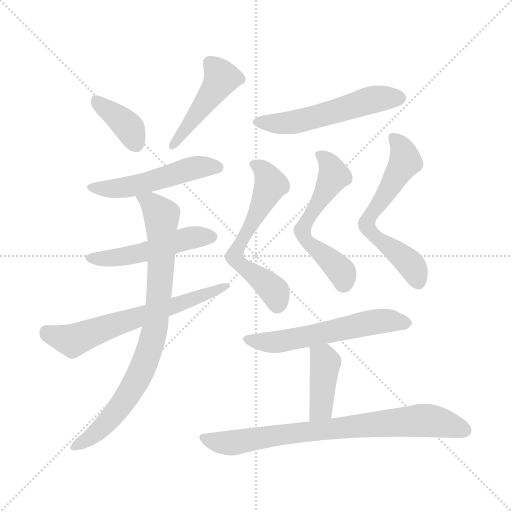
t = 0.00 s
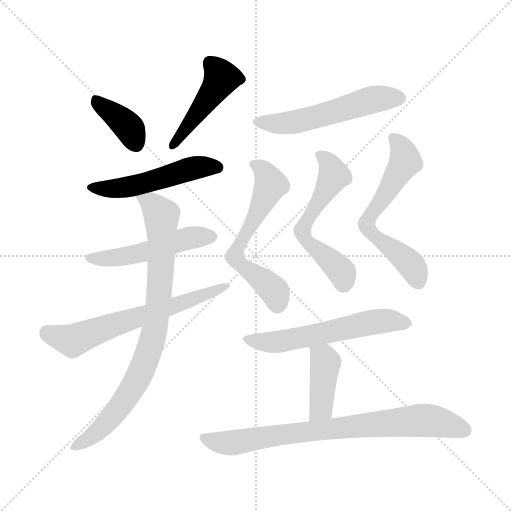
t = 1.87 s
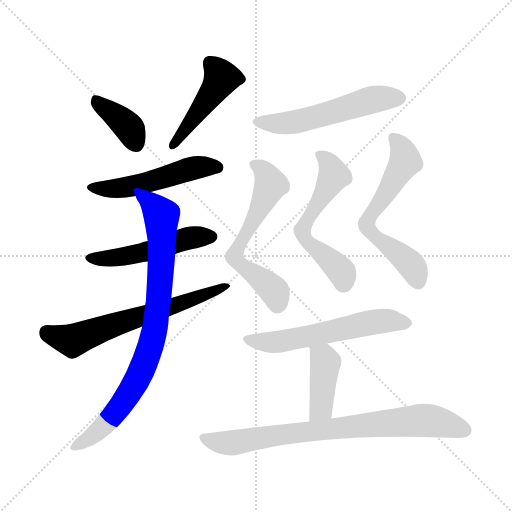
t = 3.73 s
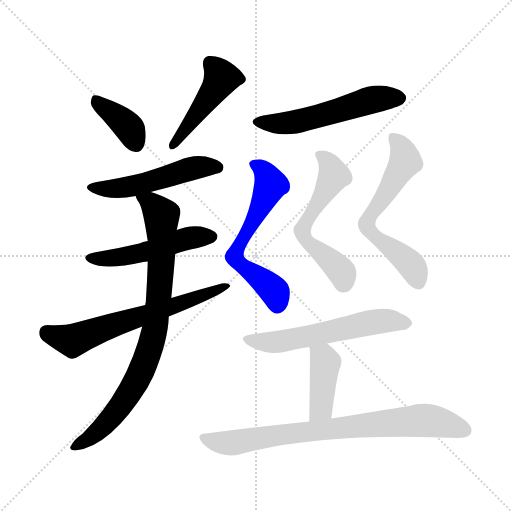
t = 5.60 s
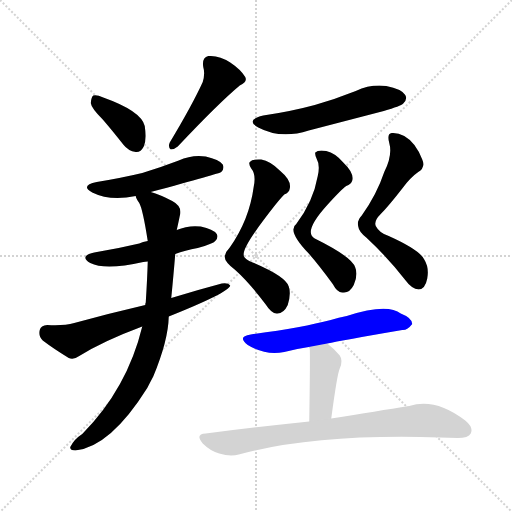
t = 7.47 s
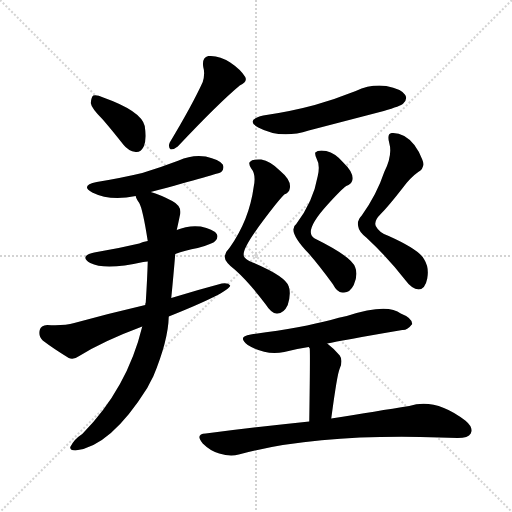
t = 9.34 s

The animated SVG that drew these frames (rendered in a browser with its animation timeline set to each time). Animation: 13 CSS @keyframes rules; one cycle of 9.34 s.

<svg version="1.1" viewBox="0 0 1024 1024" xmlns="http://www.w3.org/2000/svg">
  <g stroke="lightgray" stroke-dasharray="1,1" stroke-width="1" transform="scale(4, 4)">
    <line x1="0" y1="0" x2="256" y2="256"></line>
    <line x1="256" y1="0" x2="0" y2="256"></line>
    <line x1="128" y1="0" x2="128" y2="256"></line>
    <line x1="0" y1="128" x2="256" y2="128"></line>
  </g>
<g transform="scale(1, -1) translate(0, -900)">
   <style type="text/css">
    @keyframes keyframes0 {
      from {
       stroke: blue;
       stroke-dashoffset: 378;
       stroke-width: 128;
       }
       55% {
       animation-timing-function: step-end;
       stroke: blue;
       stroke-dashoffset: 0;
       stroke-width: 128;
       }
       to {
       stroke: black;
       stroke-width: 1024;
       }
       }
       #make-me-a-hanzi-animation-0 {
         animation: keyframes0 0.557617s both;
         animation-delay: 0.000000s;
         animation-timing-function: linear;
       }
    @keyframes keyframes1 {
      from {
       stroke: blue;
       stroke-dashoffset: 458;
       stroke-width: 128;
       }
       60% {
       animation-timing-function: step-end;
       stroke: blue;
       stroke-dashoffset: 0;
       stroke-width: 128;
       }
       to {
       stroke: black;
       stroke-width: 1024;
       }
       }
       #make-me-a-hanzi-animation-1 {
         animation: keyframes1 0.622721s both;
         animation-delay: 0.557617s;
         animation-timing-function: linear;
       }
    @keyframes keyframes2 {
      from {
       stroke: blue;
       stroke-dashoffset: 513;
       stroke-width: 128;
       }
       63% {
       animation-timing-function: step-end;
       stroke: blue;
       stroke-dashoffset: 0;
       stroke-width: 128;
       }
       to {
       stroke: black;
       stroke-width: 1024;
       }
       }
       #make-me-a-hanzi-animation-2 {
         animation: keyframes2 0.667480s both;
         animation-delay: 1.180339s;
         animation-timing-function: linear;
       }
    @keyframes keyframes3 {
      from {
       stroke: blue;
       stroke-dashoffset: 502;
       stroke-width: 128;
       }
       62% {
       animation-timing-function: step-end;
       stroke: blue;
       stroke-dashoffset: 0;
       stroke-width: 128;
       }
       to {
       stroke: black;
       stroke-width: 1024;
       }
       }
       #make-me-a-hanzi-animation-3 {
         animation: keyframes3 0.658529s both;
         animation-delay: 1.847819s;
         animation-timing-function: linear;
       }
    @keyframes keyframes4 {
      from {
       stroke: blue;
       stroke-dashoffset: 641;
       stroke-width: 128;
       }
       68% {
       animation-timing-function: step-end;
       stroke: blue;
       stroke-dashoffset: 0;
       stroke-width: 128;
       }
       to {
       stroke: black;
       stroke-width: 1024;
       }
       }
       #make-me-a-hanzi-animation-4 {
         animation: keyframes4 0.771647s both;
         animation-delay: 2.506348s;
         animation-timing-function: linear;
       }
    @keyframes keyframes5 {
      from {
       stroke: blue;
       stroke-dashoffset: 833;
       stroke-width: 128;
       }
       73% {
       animation-timing-function: step-end;
       stroke: blue;
       stroke-dashoffset: 0;
       stroke-width: 128;
       }
       to {
       stroke: black;
       stroke-width: 1024;
       }
       }
       #make-me-a-hanzi-animation-5 {
         animation: keyframes5 0.927897s both;
         animation-delay: 3.277995s;
         animation-timing-function: linear;
       }
    @keyframes keyframes6 {
      from {
       stroke: blue;
       stroke-dashoffset: 544;
       stroke-width: 128;
       }
       64% {
       animation-timing-function: step-end;
       stroke: blue;
       stroke-dashoffset: 0;
       stroke-width: 128;
       }
       to {
       stroke: black;
       stroke-width: 1024;
       }
       }
       #make-me-a-hanzi-animation-6 {
         animation: keyframes6 0.692708s both;
         animation-delay: 4.205892s;
         animation-timing-function: linear;
       }
    @keyframes keyframes7 {
      from {
       stroke: blue;
       stroke-dashoffset: 604;
       stroke-width: 128;
       }
       66% {
       animation-timing-function: step-end;
       stroke: blue;
       stroke-dashoffset: 0;
       stroke-width: 128;
       }
       to {
       stroke: black;
       stroke-width: 1024;
       }
       }
       #make-me-a-hanzi-animation-7 {
         animation: keyframes7 0.741536s both;
         animation-delay: 4.898600s;
         animation-timing-function: linear;
       }
    @keyframes keyframes8 {
      from {
       stroke: blue;
       stroke-dashoffset: 571;
       stroke-width: 128;
       }
       65% {
       animation-timing-function: step-end;
       stroke: blue;
       stroke-dashoffset: 0;
       stroke-width: 128;
       }
       to {
       stroke: black;
       stroke-width: 1024;
       }
       }
       #make-me-a-hanzi-animation-8 {
         animation: keyframes8 0.714681s both;
         animation-delay: 5.640137s;
         animation-timing-function: linear;
       }
    @keyframes keyframes9 {
      from {
       stroke: blue;
       stroke-dashoffset: 616;
       stroke-width: 128;
       }
       67% {
       animation-timing-function: step-end;
       stroke: blue;
       stroke-dashoffset: 0;
       stroke-width: 128;
       }
       to {
       stroke: black;
       stroke-width: 1024;
       }
       }
       #make-me-a-hanzi-animation-9 {
         animation: keyframes9 0.751302s both;
         animation-delay: 6.354818s;
         animation-timing-function: linear;
       }
    @keyframes keyframes10 {
      from {
       stroke: blue;
       stroke-dashoffset: 578;
       stroke-width: 128;
       }
       65% {
       animation-timing-function: step-end;
       stroke: blue;
       stroke-dashoffset: 0;
       stroke-width: 128;
       }
       to {
       stroke: black;
       stroke-width: 1024;
       }
       }
       #make-me-a-hanzi-animation-10 {
         animation: keyframes10 0.720378s both;
         animation-delay: 7.106120s;
         animation-timing-function: linear;
       }
    @keyframes keyframes11 {
      from {
       stroke: blue;
       stroke-dashoffset: 407;
       stroke-width: 128;
       }
       57% {
       animation-timing-function: step-end;
       stroke: blue;
       stroke-dashoffset: 0;
       stroke-width: 128;
       }
       to {
       stroke: black;
       stroke-width: 1024;
       }
       }
       #make-me-a-hanzi-animation-11 {
         animation: keyframes11 0.581217s both;
         animation-delay: 7.826497s;
         animation-timing-function: linear;
       }
    @keyframes keyframes12 {
      from {
       stroke: blue;
       stroke-dashoffset: 783;
       stroke-width: 128;
       }
       72% {
       animation-timing-function: step-end;
       stroke: blue;
       stroke-dashoffset: 0;
       stroke-width: 128;
       }
       to {
       stroke: black;
       stroke-width: 1024;
       }
       }
       #make-me-a-hanzi-animation-12 {
         animation: keyframes12 0.887207s both;
         animation-delay: 8.407715s;
         animation-timing-function: linear;
       }
</style>
<path d="M 205.5 661.0 Q 224.5 639.0 246.5 611.0 Q 256.5 598.0 271.5 596.0 Q 281.5 595.0 287.5 607.0 Q 293.5 620.0 289.5 648.0 Q 282.5 678.0 206.5 705.0 Q 193.5 711.0 186.5 709.0 Q 182.5 706.0 181.5 694.0 Q 182.5 684.0 205.5 661.0 Z" fill="lightgray"></path> 
<path d="M 405.5 736.0 Q 384.5 690.0 339.5 615.0 Q 335.5 606.0 341.5 601.0 Q 348.5 601.0 355.5 607.0 Q 437.5 694.0 479.5 729.0 Q 495.5 736.0 490.5 746.0 Q 481.5 761.0 460.5 775.0 Q 438.5 790.0 416.5 788.0 Q 403.5 785.0 406.5 766.0 Q 410.5 753.0 405.5 736.0 Z" fill="lightgray"></path> 
<path d="M 301.5 516.0 Q 439.5 553.0 442.5 556.0 Q 449.5 563.0 445.5 571.0 Q 438.5 581.0 411.5 587.0 Q 383.5 591.0 357.5 579.0 Q 323.5 566.0 284.5 554.0 Q 242.5 544.0 193.5 536.0 Q 159.5 529.0 184.5 515.0 Q 220.5 497.0 271.5 508.0 L 301.5 516.0 Z" fill="lightgray"></path> 
<path d="M 350.5 392.0 Q 369.5 399.0 395.5 404.0 Q 426.5 413.0 430.5 418.0 Q 437.5 425.0 433.5 432.0 Q 426.5 442.0 401.5 447.0 Q 376.5 450.0 353.5 440.0 L 295.5 418.0 Q 285.5 417.0 278.5 413.0 Q 236.5 403.0 188.5 395.0 Q 157.5 388.0 180.5 374.0 Q 210.5 359.0 286.5 376.0 Q 290.5 377.0 295.5 377.0 L 350.5 392.0 Z" fill="lightgray"></path> 
<path d="M 337.5 267.0 Q 457.5 315.0 460.5 329.0 Q 456.5 335.0 443.5 333.0 Q 394.5 320.0 342.5 304.0 L 290.5 290.0 Q 221.5 274.0 148.5 254.0 Q 127.5 248.0 94.5 250.0 Q 81.5 249.0 79.5 240.0 Q 76.5 227.0 85.5 219.0 Q 106.5 203.0 137.5 184.0 Q 147.5 180.0 158.5 188.0 Q 206.5 218.0 284.5 247.0 L 337.5 267.0 Z" fill="lightgray"></path> 
<path d="M 284.5 247.0 Q 254.5 123.0 164.5 32.0 Q 148.5 22.0 140.5 6.0 Q 139.5 -1.0 150.5 -1.0 Q 220.5 6.0 294.5 124.0 Q 300.5 136.0 306.5 147.0 Q 336.5 219.0 337.5 267.0 L 342.5 304.0 Q 346.5 344.0 350.5 392.0 L 353.5 440.0 Q 357.5 458.0 359.5 468.0 Q 365.5 487.0 344.5 498.0 Q 319.5 511.0 301.5 516.0 C 273.5 526.0 260.5 530.0 271.5 508.0 Q 271.5 504.0 278.5 494.0 Q 285.5 482.0 295.5 418.0 L 295.5 377.0 Q 294.5 343.0 291.5 295.0 Q 290.5 294.0 290.5 290.0 L 284.5 247.0 Z" fill="lightgray"></path> 
<path d="M 526.5 669.0 Q 489.5 660.0 516.5 645.0 Q 561.5 621.0 617.5 639.0 Q 690.5 658.0 767.5 678.0 Q 801.5 688.0 806.5 693.0 Q 815.5 702.0 810.5 710.0 Q 803.5 722.0 772.5 728.0 Q 741.5 732.0 711.5 718.0 Q 671.5 702.0 629.5 690.0 Q 581.5 677.0 526.5 669.0 Z" fill="lightgray"></path> 
<path d="M 507.5 527.0 Q 498.5 460.0 459.5 405.0 Q 450.5 396.0 449.5 387.0 Q 448.5 377.0 470.5 360.0 Q 497.5 336.0 531.5 291.0 Q 543.5 272.0 554.5 273.0 Q 567.5 273.0 575.5 290.0 Q 582.5 312.0 577.5 327.0 Q 571.5 348.0 498.5 378.0 Q 486.5 385.0 487.5 390.0 Q 484.5 403.0 526.5 459.0 Q 556.5 499.0 568.5 511.0 Q 578.5 515.0 579.5 523.0 Q 583.5 539.0 559.5 559.0 Q 540.5 578.0 522.5 581.0 Q 504.5 582.0 499.5 576.0 Q 496.5 572.0 502.5 563.0 Q 512.5 551.0 507.5 527.0 Z" fill="lightgray"></path> 
<path d="M 635.5 548.0 Q 626.5 497.0 592.5 452.0 Q 573.5 439.0 617.5 393.0 Q 638.5 369.0 665.5 332.0 Q 675.5 313.0 686.5 315.0 Q 699.5 314.0 707.5 330.0 Q 716.5 351.0 710.5 365.0 Q 704.5 386.0 629.5 423.0 Q 605.5 436.0 654.5 490.0 Q 682.5 521.0 692.5 528.0 Q 702.5 532.0 704.5 539.0 Q 708.5 554.0 686.5 575.0 Q 670.5 594.0 652.5 598.0 Q 636.5 601.0 630.5 595.0 Q 629.5 591.0 633.5 582.0 Q 640.5 570.0 635.5 548.0 Z" fill="lightgray"></path> 
<path d="M 768.5 556.0 Q 753.5 511.0 723.5 469.0 Q 713.5 459.0 716.5 447.0 Q 717.5 437.0 732.5 425.0 Q 775.5 385.0 810.5 340.0 Q 823.5 322.0 837.5 321.0 Q 850.5 322.0 854.5 343.0 Q 858.5 365.0 848.5 381.0 Q 839.5 400.0 777.5 428.0 Q 758.5 434.0 751.5 448.0 Q 747.5 458.0 760.5 471.0 Q 776.5 487.0 804.5 523.0 Q 820.5 545.0 836.5 556.0 Q 851.5 565.0 844.5 581.0 Q 831.5 615.0 808.5 628.0 Q 795.5 635.0 783.5 634.0 Q 773.5 633.0 778.5 614.0 Q 785.5 590.0 768.5 556.0 Z" fill="lightgray"></path> 
<path d="M 654.5 213.0 Q 681.5 219.0 804.5 240.0 Q 814.5 239.0 824.5 252.0 Q 824.5 264.0 801.5 273.0 Q 774.5 294.0 693.5 268.0 Q 677.5 265.0 661.5 260.0 Q 604.5 245.0 501.5 231.0 Q 473.5 227.0 495.5 210.0 Q 531.5 188.0 568.5 196.0 Q 590.5 202.0 617.5 206.0 L 654.5 213.0 Z" fill="lightgray"></path> 
<path d="M 662.5 63.0 Q 674.5 153.0 679.5 163.0 Q 686.5 179.0 679.5 189.0 Q 666.5 204.0 654.5 213.0 C 630.5 232.0 606.5 234.0 617.5 206.0 Q 618.5 205.0 619.5 203.0 Q 620.5 191.0 618.5 57.0 C 618.5 27.0 658.5 33.0 662.5 63.0 Z" fill="lightgray"></path> 
<path d="M 618.5 57.0 Q 521.5 47.0 411.5 33.0 Q 389.5 32.0 405.5 13.0 Q 420.5 -2.0 438.5 -7.0 Q 460.5 -14.0 477.5 -9.0 Q 633.5 33.0 879.5 25.0 Q 897.5 25.0 915.5 24.0 Q 936.5 24.0 941.5 33.0 Q 947.5 45.0 930.5 59.0 Q 870.5 105.0 818.5 88.0 Q 755.5 78.0 662.5 63.0 L 618.5 57.0 Z" fill="lightgray"></path> 
      <clipPath id="make-me-a-hanzi-clip-0">
      <path d="M 205.5 661.0 Q 224.5 639.0 246.5 611.0 Q 256.5 598.0 271.5 596.0 Q 281.5 595.0 287.5 607.0 Q 293.5 620.0 289.5 648.0 Q 282.5 678.0 206.5 705.0 Q 193.5 711.0 186.5 709.0 Q 182.5 706.0 181.5 694.0 Q 182.5 684.0 205.5 661.0 Z" fill="lightgray"></path>
      </clipPath>
      <path clip-path="url(#make-me-a-hanzi-clip-0)" d="M 190.5 699.0 L 256.5 646.0 L 272.5 612.0 " fill="none" id="make-me-a-hanzi-animation-0" stroke-dasharray="250 500" stroke-linecap="round"></path>

      <clipPath id="make-me-a-hanzi-clip-1">
      <path d="M 405.5 736.0 Q 384.5 690.0 339.5 615.0 Q 335.5 606.0 341.5 601.0 Q 348.5 601.0 355.5 607.0 Q 437.5 694.0 479.5 729.0 Q 495.5 736.0 490.5 746.0 Q 481.5 761.0 460.5 775.0 Q 438.5 790.0 416.5 788.0 Q 403.5 785.0 406.5 766.0 Q 410.5 753.0 405.5 736.0 Z" fill="lightgray"></path>
      </clipPath>
      <path clip-path="url(#make-me-a-hanzi-clip-1)" d="M 478.5 742.0 L 442.5 744.0 L 346.5 609.0 " fill="none" id="make-me-a-hanzi-animation-1" stroke-dasharray="330 660" stroke-linecap="round"></path>

      <clipPath id="make-me-a-hanzi-clip-2">
      <path d="M 301.5 516.0 Q 439.5 553.0 442.5 556.0 Q 449.5 563.0 445.5 571.0 Q 438.5 581.0 411.5 587.0 Q 383.5 591.0 357.5 579.0 Q 323.5 566.0 284.5 554.0 Q 242.5 544.0 193.5 536.0 Q 159.5 529.0 184.5 515.0 Q 220.5 497.0 271.5 508.0 L 301.5 516.0 Z" fill="lightgray"></path>
      </clipPath>
      <path clip-path="url(#make-me-a-hanzi-clip-2)" d="M 186.5 527.0 L 207.5 522.0 L 259.5 526.0 L 382.5 563.0 L 437.5 565.0 " fill="none" id="make-me-a-hanzi-animation-2" stroke-dasharray="385 770" stroke-linecap="round"></path>

      <clipPath id="make-me-a-hanzi-clip-3">
      <path d="M 350.5 392.0 Q 369.5 399.0 395.5 404.0 Q 426.5 413.0 430.5 418.0 Q 437.5 425.0 433.5 432.0 Q 426.5 442.0 401.5 447.0 Q 376.5 450.0 353.5 440.0 L 295.5 418.0 Q 285.5 417.0 278.5 413.0 Q 236.5 403.0 188.5 395.0 Q 157.5 388.0 180.5 374.0 Q 210.5 359.0 286.5 376.0 Q 290.5 377.0 295.5 377.0 L 350.5 392.0 Z" fill="lightgray"></path>
      </clipPath>
      <path clip-path="url(#make-me-a-hanzi-clip-3)" d="M 182.5 385.0 L 253.5 387.0 L 375.5 424.0 L 422.5 427.0 " fill="none" id="make-me-a-hanzi-animation-3" stroke-dasharray="374 748" stroke-linecap="round"></path>

      <clipPath id="make-me-a-hanzi-clip-4">
      <path d="M 337.5 267.0 Q 457.5 315.0 460.5 329.0 Q 456.5 335.0 443.5 333.0 Q 394.5 320.0 342.5 304.0 L 290.5 290.0 Q 221.5 274.0 148.5 254.0 Q 127.5 248.0 94.5 250.0 Q 81.5 249.0 79.5 240.0 Q 76.5 227.0 85.5 219.0 Q 106.5 203.0 137.5 184.0 Q 147.5 180.0 158.5 188.0 Q 206.5 218.0 284.5 247.0 L 337.5 267.0 Z" fill="lightgray"></path>
      </clipPath>
      <path clip-path="url(#make-me-a-hanzi-clip-4)" d="M 93.5 236.0 L 144.5 219.0 L 456.5 329.0 " fill="none" id="make-me-a-hanzi-animation-4" stroke-dasharray="513 1026" stroke-linecap="round"></path>

      <clipPath id="make-me-a-hanzi-clip-5">
      <path d="M 284.5 247.0 Q 254.5 123.0 164.5 32.0 Q 148.5 22.0 140.5 6.0 Q 139.5 -1.0 150.5 -1.0 Q 220.5 6.0 294.5 124.0 Q 300.5 136.0 306.5 147.0 Q 336.5 219.0 337.5 267.0 L 342.5 304.0 Q 346.5 344.0 350.5 392.0 L 353.5 440.0 Q 357.5 458.0 359.5 468.0 Q 365.5 487.0 344.5 498.0 Q 319.5 511.0 301.5 516.0 C 273.5 526.0 260.5 530.0 271.5 508.0 Q 271.5 504.0 278.5 494.0 Q 285.5 482.0 295.5 418.0 L 295.5 377.0 Q 294.5 343.0 291.5 295.0 Q 290.5 294.0 290.5 290.0 L 284.5 247.0 Z" fill="lightgray"></path>
      </clipPath>
      <path clip-path="url(#make-me-a-hanzi-clip-5)" d="M 280.5 504.0 L 301.5 495.0 L 323.5 469.0 L 320.5 341.0 L 306.5 226.0 L 286.5 165.0 L 245.5 94.0 L 193.5 35.0 L 149.5 8.0 " fill="none" id="make-me-a-hanzi-animation-5" stroke-dasharray="705 1410" stroke-linecap="round"></path>

      <clipPath id="make-me-a-hanzi-clip-6">
      <path d="M 526.5 669.0 Q 489.5 660.0 516.5 645.0 Q 561.5 621.0 617.5 639.0 Q 690.5 658.0 767.5 678.0 Q 801.5 688.0 806.5 693.0 Q 815.5 702.0 810.5 710.0 Q 803.5 722.0 772.5 728.0 Q 741.5 732.0 711.5 718.0 Q 671.5 702.0 629.5 690.0 Q 581.5 677.0 526.5 669.0 Z" fill="lightgray"></path>
      </clipPath>
      <path clip-path="url(#make-me-a-hanzi-clip-6)" d="M 518.5 658.0 L 541.5 653.0 L 590.5 656.0 L 751.5 702.0 L 799.5 704.0 " fill="none" id="make-me-a-hanzi-animation-6" stroke-dasharray="416 832" stroke-linecap="round"></path>

      <clipPath id="make-me-a-hanzi-clip-7">
      <path d="M 507.5 527.0 Q 498.5 460.0 459.5 405.0 Q 450.5 396.0 449.5 387.0 Q 448.5 377.0 470.5 360.0 Q 497.5 336.0 531.5 291.0 Q 543.5 272.0 554.5 273.0 Q 567.5 273.0 575.5 290.0 Q 582.5 312.0 577.5 327.0 Q 571.5 348.0 498.5 378.0 Q 486.5 385.0 487.5 390.0 Q 484.5 403.0 526.5 459.0 Q 556.5 499.0 568.5 511.0 Q 578.5 515.0 579.5 523.0 Q 583.5 539.0 559.5 559.0 Q 540.5 578.0 522.5 581.0 Q 504.5 582.0 499.5 576.0 Q 496.5 572.0 502.5 563.0 Q 512.5 551.0 507.5 527.0 Z" fill="lightgray"></path>
      </clipPath>
      <path clip-path="url(#make-me-a-hanzi-clip-7)" d="M 507.5 571.0 L 523.5 563.0 L 541.5 531.0 L 469.5 386.0 L 485.5 367.0 L 543.5 323.0 L 554.5 291.0 " fill="none" id="make-me-a-hanzi-animation-7" stroke-dasharray="476 952" stroke-linecap="round"></path>

      <clipPath id="make-me-a-hanzi-clip-8">
      <path d="M 635.5 548.0 Q 626.5 497.0 592.5 452.0 Q 573.5 439.0 617.5 393.0 Q 638.5 369.0 665.5 332.0 Q 675.5 313.0 686.5 315.0 Q 699.5 314.0 707.5 330.0 Q 716.5 351.0 710.5 365.0 Q 704.5 386.0 629.5 423.0 Q 605.5 436.0 654.5 490.0 Q 682.5 521.0 692.5 528.0 Q 702.5 532.0 704.5 539.0 Q 708.5 554.0 686.5 575.0 Q 670.5 594.0 652.5 598.0 Q 636.5 601.0 630.5 595.0 Q 629.5 591.0 633.5 582.0 Q 640.5 570.0 635.5 548.0 Z" fill="lightgray"></path>
      </clipPath>
      <path clip-path="url(#make-me-a-hanzi-clip-8)" d="M 637.5 590.0 L 658.5 573.0 L 667.5 549.0 L 604.5 439.0 L 619.5 410.0 L 678.5 361.0 L 687.5 336.0 " fill="none" id="make-me-a-hanzi-animation-8" stroke-dasharray="443 886" stroke-linecap="round"></path>

      <clipPath id="make-me-a-hanzi-clip-9">
      <path d="M 768.5 556.0 Q 753.5 511.0 723.5 469.0 Q 713.5 459.0 716.5 447.0 Q 717.5 437.0 732.5 425.0 Q 775.5 385.0 810.5 340.0 Q 823.5 322.0 837.5 321.0 Q 850.5 322.0 854.5 343.0 Q 858.5 365.0 848.5 381.0 Q 839.5 400.0 777.5 428.0 Q 758.5 434.0 751.5 448.0 Q 747.5 458.0 760.5 471.0 Q 776.5 487.0 804.5 523.0 Q 820.5 545.0 836.5 556.0 Q 851.5 565.0 844.5 581.0 Q 831.5 615.0 808.5 628.0 Q 795.5 635.0 783.5 634.0 Q 773.5 633.0 778.5 614.0 Q 785.5 590.0 768.5 556.0 Z" fill="lightgray"></path>
      </clipPath>
      <path clip-path="url(#make-me-a-hanzi-clip-9)" d="M 788.5 622.0 L 806.5 598.0 L 810.5 577.0 L 738.5 467.0 L 733.5 448.0 L 746.5 429.0 L 823.5 369.0 L 836.5 335.0 " fill="none" id="make-me-a-hanzi-animation-9" stroke-dasharray="488 976" stroke-linecap="round"></path>

      <clipPath id="make-me-a-hanzi-clip-10">
      <path d="M 654.5 213.0 Q 681.5 219.0 804.5 240.0 Q 814.5 239.0 824.5 252.0 Q 824.5 264.0 801.5 273.0 Q 774.5 294.0 693.5 268.0 Q 677.5 265.0 661.5 260.0 Q 604.5 245.0 501.5 231.0 Q 473.5 227.0 495.5 210.0 Q 531.5 188.0 568.5 196.0 Q 590.5 202.0 617.5 206.0 L 654.5 213.0 Z" fill="lightgray"></path>
      </clipPath>
      <path clip-path="url(#make-me-a-hanzi-clip-10)" d="M 496.5 221.0 L 558.5 216.0 L 761.5 258.0 L 813.5 254.0 " fill="none" id="make-me-a-hanzi-animation-10" stroke-dasharray="450 900" stroke-linecap="round"></path>

      <clipPath id="make-me-a-hanzi-clip-11">
      <path d="M 662.5 63.0 Q 674.5 153.0 679.5 163.0 Q 686.5 179.0 679.5 189.0 Q 666.5 204.0 654.5 213.0 C 630.5 232.0 606.5 234.0 617.5 206.0 Q 618.5 205.0 619.5 203.0 Q 620.5 191.0 618.5 57.0 C 618.5 27.0 658.5 33.0 662.5 63.0 Z" fill="lightgray"></path>
      </clipPath>
      <path clip-path="url(#make-me-a-hanzi-clip-11)" d="M 626.5 202.0 L 647.5 183.0 L 650.5 171.0 L 642.5 84.0 L 624.5 70.0 " fill="none" id="make-me-a-hanzi-animation-11" stroke-dasharray="279 558" stroke-linecap="round"></path>

      <clipPath id="make-me-a-hanzi-clip-12">
      <path d="M 618.5 57.0 Q 521.5 47.0 411.5 33.0 Q 389.5 32.0 405.5 13.0 Q 420.5 -2.0 438.5 -7.0 Q 460.5 -14.0 477.5 -9.0 Q 633.5 33.0 879.5 25.0 Q 897.5 25.0 915.5 24.0 Q 936.5 24.0 941.5 33.0 Q 947.5 45.0 930.5 59.0 Q 870.5 105.0 818.5 88.0 Q 755.5 78.0 662.5 63.0 L 618.5 57.0 Z" fill="lightgray"></path>
      </clipPath>
      <path clip-path="url(#make-me-a-hanzi-clip-12)" d="M 408.5 23.0 L 460.5 14.0 L 613.5 37.0 L 841.5 59.0 L 895.5 52.0 L 929.5 39.0 " fill="none" id="make-me-a-hanzi-animation-12" stroke-dasharray="655 1310" stroke-linecap="round"></path>

</g>
</svg>
